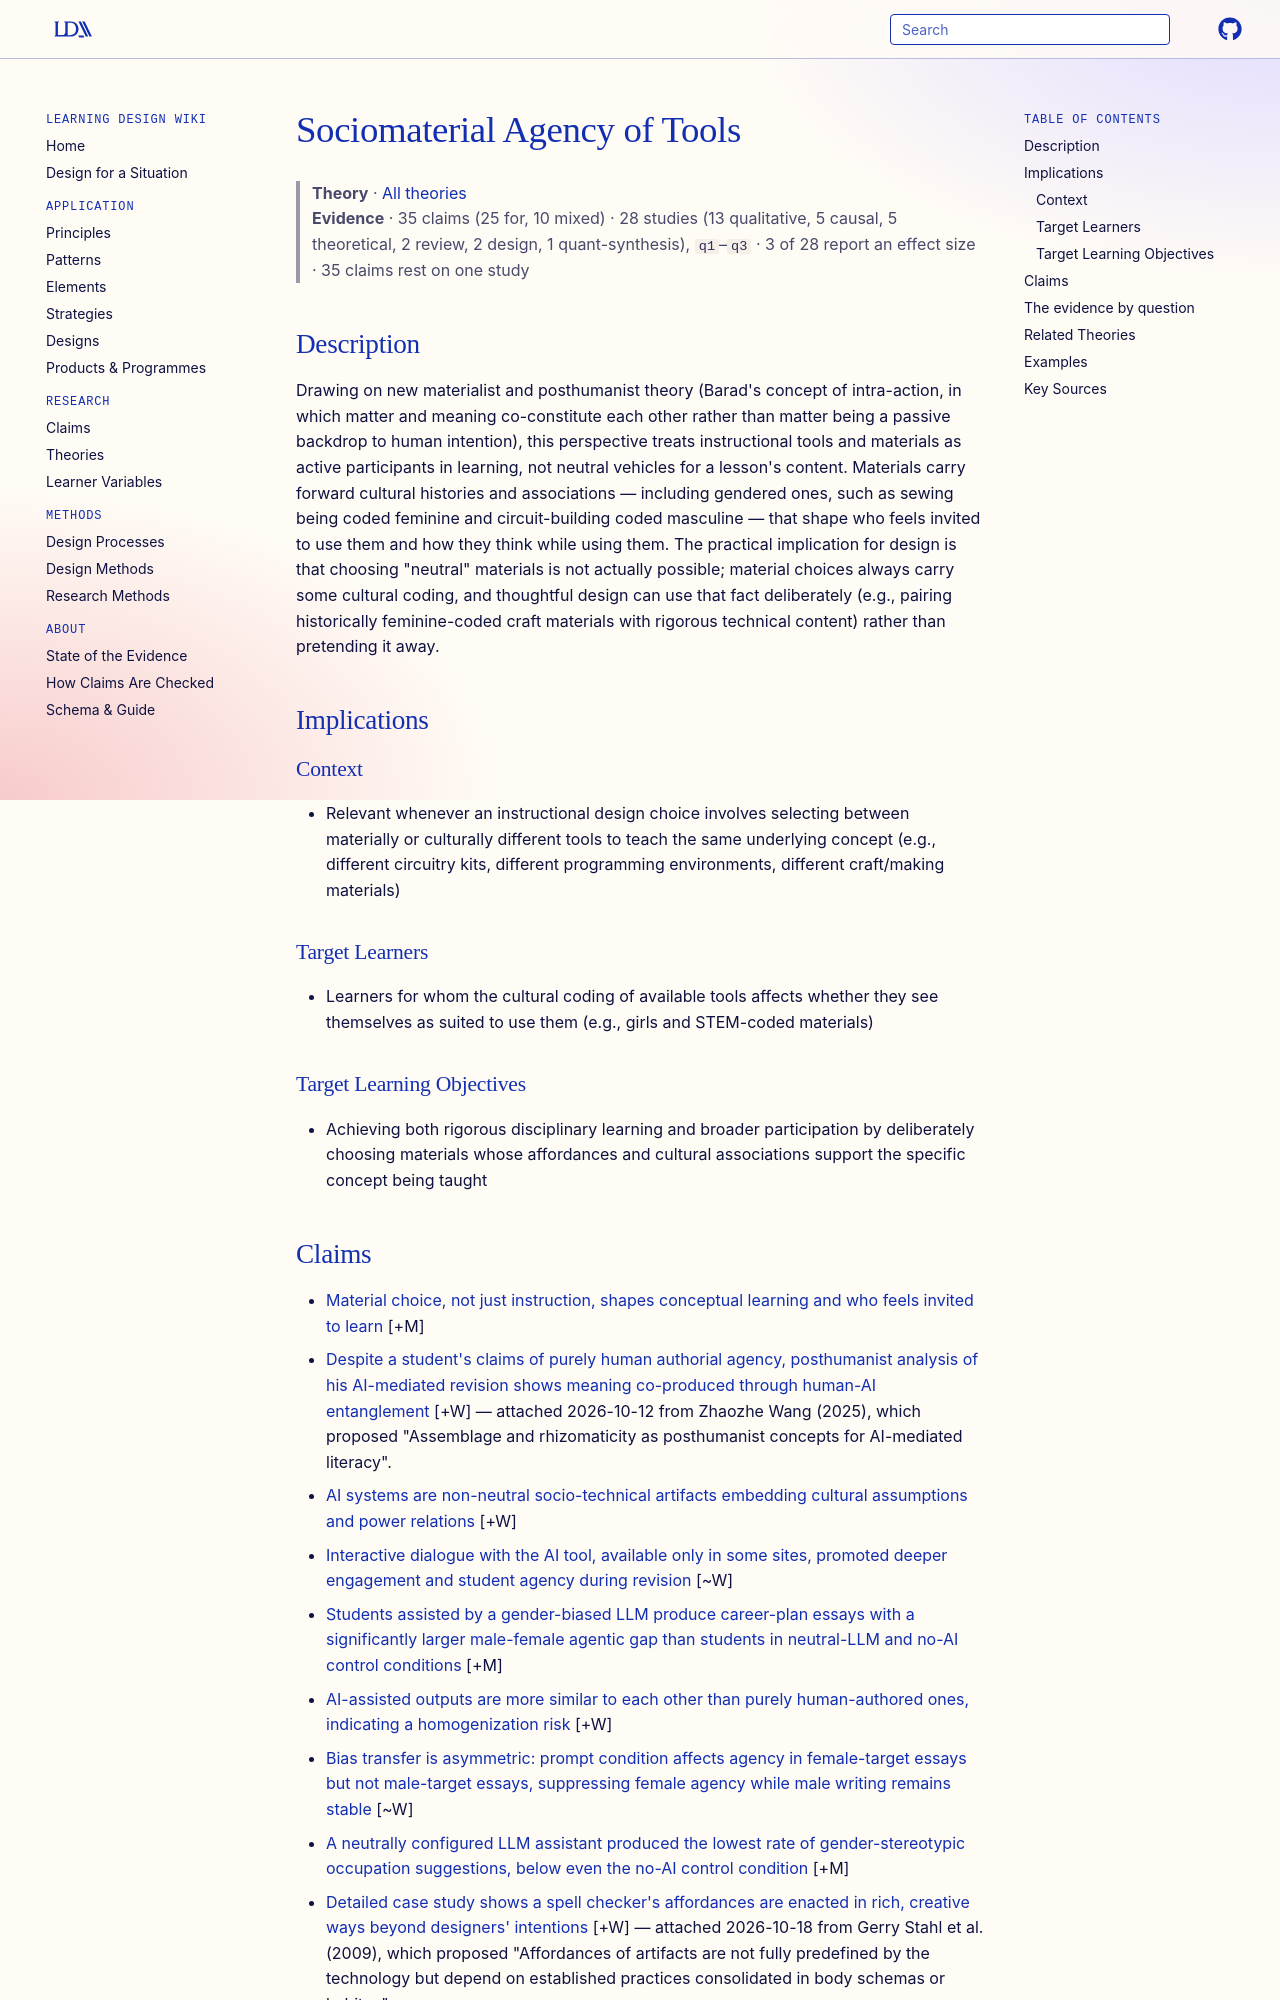

repository: Learning-Design-Alliance/learning-wiki · page: theories/sociomaterial-agency-of-tools/index.html · generator: mkdocs

---
type: theory
title: Sociomaterial Agency of Tools
description: A new-materialist perspective holding that instructional tools and materials are non-neutral actors that actively shape what learners can think and do, carrying forward cultural histories (including gendered ones) rather than passively serving learner intention.
canonical: true
status: review
generated:
  by: claude/unspecified
  at: 2026-08-29
sources:
  - id: peppler-thompson-2024
    resource: "https://doi.org/10.1080/10508406.2024.2380694"
    title: "Peppler, K., & Thompson, N. (2024). Tools and materials as non-neutral actors in STEAM education. Journal of the Learning Sciences, 33(4-5), 719-756."
    author: "Peppler, K., & Thompson, N."
---

# Sociomaterial Agency of Tools

> **Theory** · [All theories](index.md)
> **Evidence** · 35 claims (25 for, 10 mixed) · 28 studies (13 qualitative, 5 causal, 5 theoretical, 2 review, 2 design, 1 quant-synthesis), `q1`–`q3` · 3 of 28 report an effect size · 35 claims rest on one study

## Description
Drawing on new materialist and posthumanist theory (Barad's concept of intra-action, in which matter and meaning co-constitute each other rather than matter being a passive backdrop to human intention), this perspective treats instructional tools and materials as active participants in learning, not neutral vehicles for a lesson's content. Materials carry forward cultural histories and associations — including gendered ones, such as sewing being coded feminine and circuit-building coded masculine — that shape who feels invited to use them and how they think while using them. The practical implication for design is that choosing "neutral" materials is not actually possible; material choices always carry some cultural coding, and thoughtful design can use that fact deliberately (e.g., pairing historically feminine-coded craft materials with rigorous technical content) rather than pretending it away.

## Implications

### Context
- Relevant whenever an instructional design choice involves selecting between materially or culturally different tools to teach the same underlying concept (e.g., different circuitry kits, different programming environments, different craft/making materials)

### Target Learners
- Learners for whom the cultural coding of available tools affects whether they see themselves as suited to use them (e.g., girls and STEM-coded materials)

### Target Learning Objectives
- Achieving both rigorous disciplinary learning and broader participation by deliberately choosing materials whose affordances and cultural associations support the specific concept being taught
